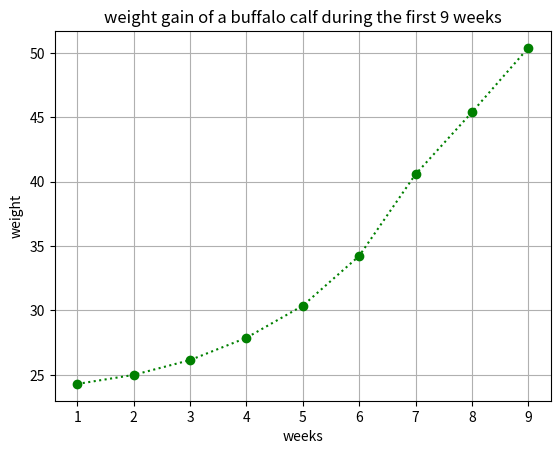

Here is the Python script that generated this plot:
import matplotlib.pyplot as plt
import numpy as np
week=np.array([1,2,3,4,5,6,7,8,9])
weight=np.array([24.3,25,26.15,27.88,30.37,34.23,40.57,45.38,50.38])
plt.plot(week, weight, 'go:')
plt.xlabel("weeks")
plt.ylabel("weight")
plt.title('weight gain of a buffalo calf during the first 9 weeks')
plt.grid()
plt.show()
